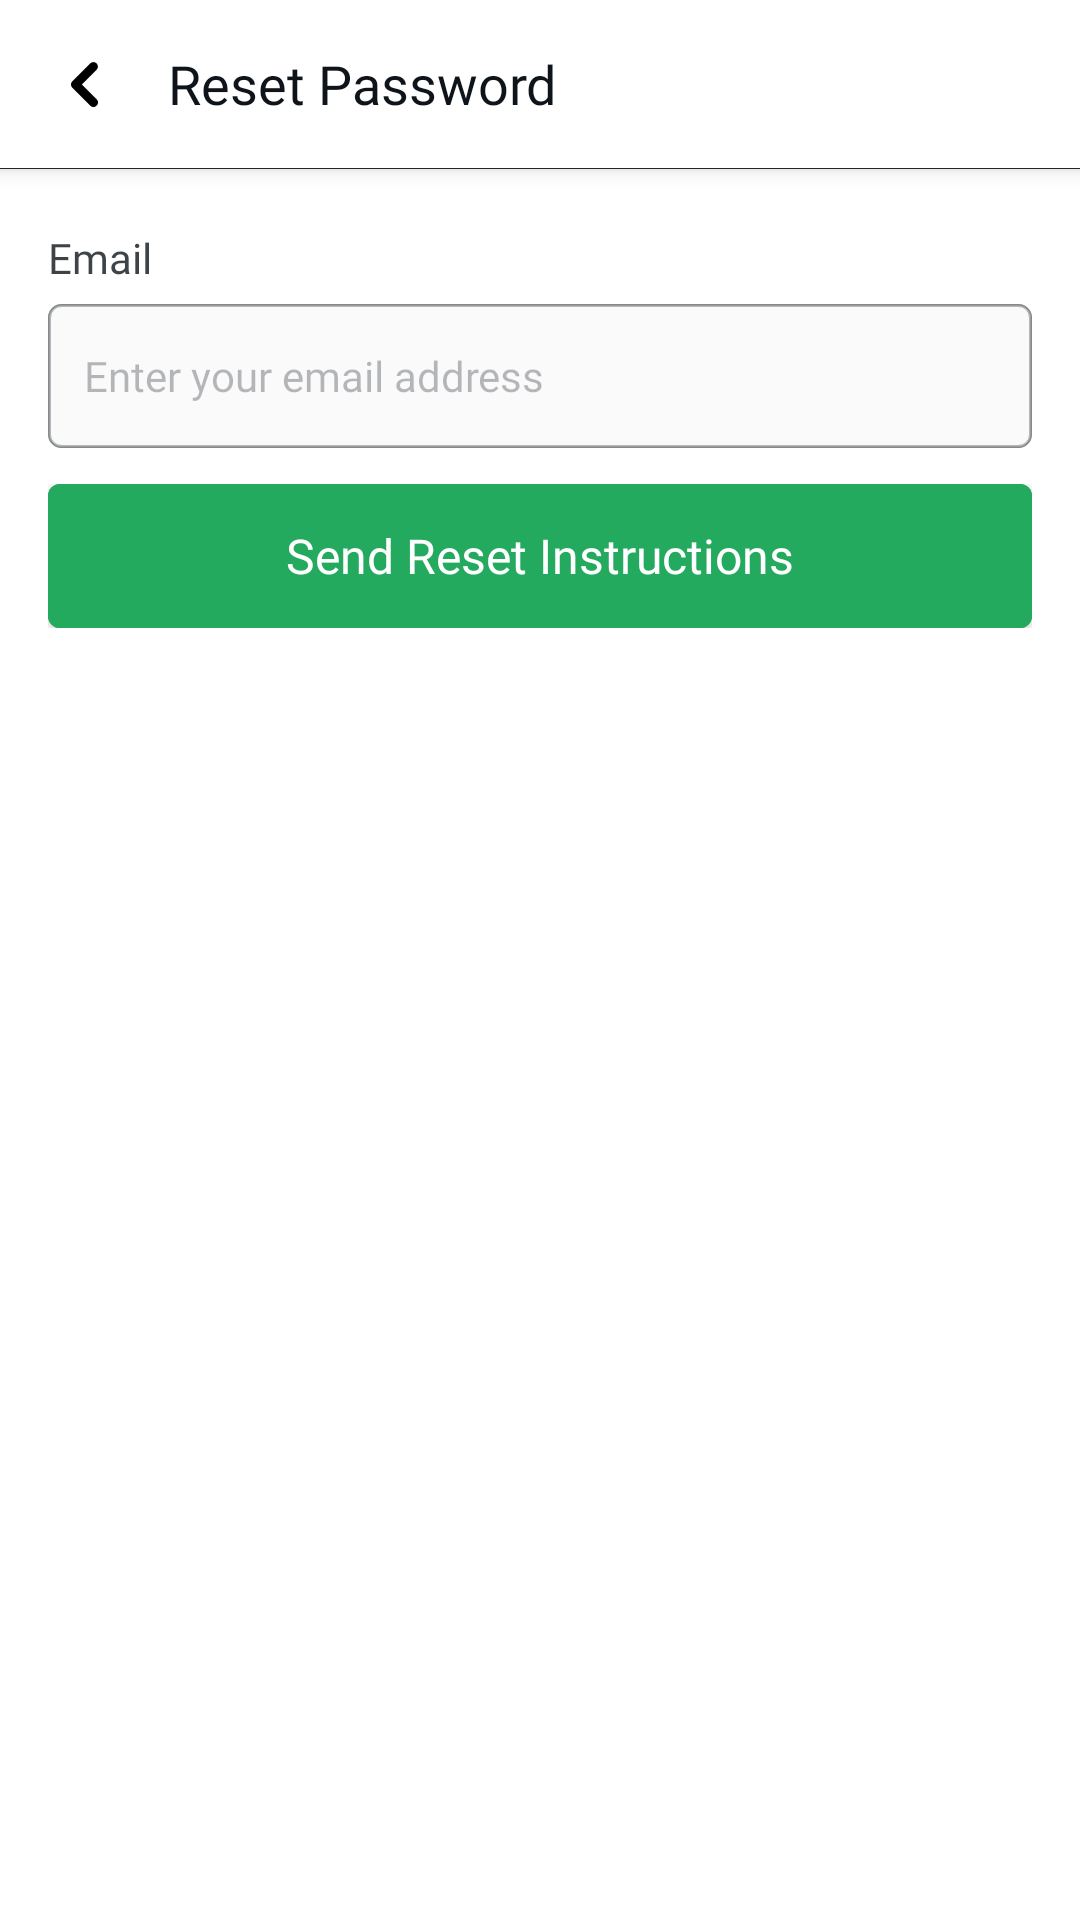

Layout XML and referenced resources for this Android screen:
<!-- AndroidManifest.xml: activity theme AppThemeNoActionBarGreyStatusBar -->
<!-- res/layout/activity_forgot_password.xml -->
<?xml version="1.0" encoding="utf-8"?>
<layout xmlns:android="http://schemas.android.com/apk/res/android"
	xmlns:app="http://schemas.android.com/apk/res-auto"
	xmlns:tools="http://schemas.android.com/tools"
	tools:context="com.liferay.wedeploy.presenters.SignInWithEmailActivity"
	>

	<android.support.design.widget.CoordinatorLayout
		android:id="@+id/coordinator_layout"
		android:layout_width="match_parent"
		android:layout_height="match_parent"
		android:background="@color/background"
		android:descendantFocusability="beforeDescendants"
		android:focusableInTouchMode="true"
		android:theme="@style/MyShadowBar"
		>

		<android.support.design.widget.AppBarLayout
			android:id="@+id/app_bar_layout"
			android:layout_width="match_parent"
			android:layout_height="wrap_content"
			android:layout_alignParentBottom="true"
			android:background="#FFF"
			>
			<android.support.v7.widget.Toolbar
				android:id="@+id/toolbar"
				android:layout_width="match_parent"
				android:layout_height="wrap_content"
				app:contentInsetStartWithNavigation="0dp"
				app:navigationIcon="@drawable/back_button"
				>
				<TextView
					android:layout_width="match_parent"
					android:layout_height="wrap_content"
					android:fontFamily="@font/circular_std_black"
					android:gravity="left"
					android:text="@string/reset_password"
					android:textColor="@color/toolbar_text_login"
					android:textSize="18sp"
					/>
			</android.support.v7.widget.Toolbar>
		</android.support.design.widget.AppBarLayout>


		<LinearLayout
			xmlns:android="http://schemas.android.com/apk/res/android"
			xmlns:app="http://schemas.android.com/apk/res-auto"
			android:id="@+id/linear_layout"
			android:layout_width="match_parent"
			android:layout_height="match_parent"
			android:layout_marginTop="@dimen/custom_error_bar_height_negative"
			android:gravity="center_horizontal"
			android:orientation="vertical"
			app:layout_behavior="@string/appbar_scrolling_view_behavior"
			>

			<LinearLayout
				android:id="@+id/custom_error_bar"
				android:layout_width="match_parent"
				android:layout_height="@dimen/custom_error_bar_height"
				android:layout_marginBottom="20dp"
				android:background="@color/snack_bar_forgot_password_color"
				android:gravity="center"
				android:orientation="horizontal"
				android:visibility="visible"
				>
				<TextView
					android:id="@+id/custom_error_bar_text"
					android:layout_width="0dp"
					android:layout_height="wrap_content"
					android:layout_marginLeft="@dimen/margin_left_login"
					android:layout_weight="1"
					android:fontFamily="@font/circular_std_book"
					android:gravity="start"
					android:text="@string/the_provided_credentials_are_invalid"
					android:textColor="#FFF"
					android:textSize="14sp"
					/>

			</LinearLayout>

			<LinearLayout
				android:id="@+id/linear_layout_email"
				android:layout_width="match_parent"
				android:layout_height="wrap_content"
				android:layout_marginBottom="12dp"
				android:layout_marginLeft="@dimen/margin_left_login"
				android:layout_marginRight="@dimen/margin_right_login"
				android:orientation="vertical"
				>


				<TextView
					android:layout_width="wrap_content"
					android:layout_height="wrap_content"
					android:layout_marginBottom="6dp"
					android:fontFamily="@font/circular_std_book"
					android:text="@string/email"
					android:textColor="@color/input_label_login"
					android:textSize="14sp"
					/>

				<android.support.design.widget.TextInputLayout
					android:id="@+id/etEmailLayout"
					android:layout_width="match_parent"
					android:layout_height="wrap_content"
					android:background="@drawable/input_background"
					android:drawableRight="@drawable/back_button"
					app:hintEnabled="false"
					>

					<EditText
						android:id="@+id/email_edit_text"
						android:layout_width="match_parent"
						android:layout_height="48dp"
						android:layout_gravity="center"
						android:background="@drawable/input_background"
						android:focusableInTouchMode="true"
						android:fontFamily="@font/circular_std_book"
						android:hint="@string/enter_your_email_address"
						android:inputType="textEmailAddress"
						android:paddingLeft="12dp"
						android:textColor="@color/input_text_color"
						android:textColorHint="@color/hint_color"
						android:textSize="@dimen/font_size_input"

						/>
				</android.support.design.widget.TextInputLayout>

				<TextView
					android:id="@+id/email_error_text_view"
					android:layout_width="match_parent"
					android:layout_height="wrap_content"
					android:layout_marginTop="6dp"
					android:fontFamily="@font/circular_std_book"
					android:gravity="left"
					android:text="@string/the_email_is_required"
					android:textColor="@color/snack_bar_login_error_color"
					android:visibility="gone"
					/>

			</LinearLayout>

			<FrameLayout
				android:layout_width="match_parent"
				android:layout_height="48dp"
				android:layout_marginLeft="@dimen/margin_left_login"
				android:layout_marginRight="@dimen/margin_right_login"
				android:background="@drawable/layout_rounded_email_with_password"
				android:orientation="vertical"
				>

				<Button
					android:id="@+id/reset_password_button"
					android:layout_width="match_parent"
					android:layout_height="match_parent"
					android:layout_gravity="center_horizontal"
					android:background="@drawable/layout_rounded_email_with_password"
					android:drawablePadding="12dp"
					android:fontFamily="@font/circular_std_black"
					android:gravity="center"
					android:text="@string/send_reset_email_instructions"
					android:textAllCaps="false"
					android:textColor="#FFFFFF"
					android:textSize="@dimen/login_text"
					/>

				<ProgressBar
					android:id="@+id/progress_bar"
					android:layout_width="24dp"
					android:layout_height="24dp"
					android:layout_gravity="center"
					android:indeterminateDrawable="@drawable/loading_login"
					android:indeterminateDuration="10000"

					/>

			</FrameLayout>

		</LinearLayout>
	</android.support.design.widget.CoordinatorLayout>

</layout>
<!-- resources referenced by this layout -->
<resources>
  <color name="background">#FFF</color>
  <color name="hint_color">#4c0e141a</color>
  <color name="input_label_login">#cc0e141a</color>
  <color name="input_text_color">#cc0e141a</color>
  <color name="snack_bar_forgot_password_color">#e60e141a</color>
  <color name="snack_bar_login_error_color">#ff4040</color>
  <color name="toolbar_text_login">#0e141a</color>
  <dimen name="custom_error_bar_height">42dp</dimen>
  <dimen name="custom_error_bar_height_negative">-42dp</dimen>
  <dimen name="font_size_input">14sp</dimen>
  <dimen name="login_text">16sp</dimen>
  <dimen name="margin_left_login">16dp</dimen>
  <dimen name="margin_right_login">16dp</dimen>
  <!-- drawable back_button (drawable) -->
  <?xml version="1.0" encoding="utf-8"?>
  <vector xmlns:android="http://schemas.android.com/apk/res/android"
  	android:height="15dp"
  	android:viewportHeight="15"
  	android:viewportWidth="9"
  	android:width="9dp">
  
  	<path
  		android:fillColor="#000"
  		android:fillType="evenOdd"
  		android:pathData="M3.621 7.5l4.94-4.94A1.5 1.5 0 0 0 6.44 0.44 l-6 6C0.167 6.711 0 7.086 0 7.5c0 0.414 0.168 0.79 0.44 1.06l6 6A1.5 1.5 0 0 0 8.56 12.44L3.62 7.5"/>
  </vector>
  <!-- drawable input_background (drawable) -->
  <?xml version="1.0" encoding="utf-8"?>
  <shape xmlns:android="http://schemas.android.com/apk/res/android">
  	<stroke
  		android:color="@color/input_color_selector"
  		android:width="1dp"
  		/>
  	<solid android:color="@color/input_field_background"/>
  	<corners android:radius="4dp"/>
  </shape>
  <!-- drawable layout_rounded_email_with_password (drawable) -->
  <?xml version="1.0" encoding="UTF-8"?>
  <shape xmlns:android="http://schemas.android.com/apk/res/android">
  	<solid android:color="@color/we_deploy_green"/>
  	
  	
  	
  	<corners android:radius="4dp"/>
  	<padding
  		android:bottom="0dp"
  		android:left="0dp"
  		android:right="0dp"
  		android:top="0dp"/>
  </shape>
  <!-- drawable loading_login (drawable) -->
  <?xml version="1.0" encoding="utf-8"?>
  <layer-list xmlns:android="http://schemas.android.com/apk/res/android">
  	<item>
  		<rotate
  			android:drawable="@drawable/loader_icon_original"
  			android:fromDegrees="0"
  			android:pivotX="50%"
  			android:pivotY="50%"
  			android:toDegrees="2160"/>
  	</item>
  </layer-list>
  <string name="email">Email</string>
  <string name="enter_your_email_address">Enter your email address</string>
  <string name="reset_password">Reset Password</string>
  <string name="send_reset_email_instructions">Send Reset Instructions</string>
  <string name="the_email_is_required">The email is required.</string>
  <string name="the_provided_credentials_are_invalid">The provided credentials are invalid.</string>
  <style name="MyShadowBar" parent="Theme.AppCompat.Light.NoActionBar">
  		<item name="colorPrimary">@color/colorAccent</item>
  	</style>
  <style name="AppThemeNoActionBarGreyStatusBar" parent="Theme.AppCompat.DayNight.NoActionBar">
  		
  		<item name="colorPrimary">@color/colorPrimary</item>
  		<item name="colorPrimaryDark">#cccccc</item>
  		<item name="colorAccent">@color/colorAccent</item>
  		<item name="android:textColorHint">#4c0e141a</item>
  	</style>
  <color name="input_field_background">#FAFAFB</color>
  <color name="we_deploy_green">#24aa5f</color>
  <!-- drawable loader_icon_original: png bitmap (drawable-v24, 5373 bytes) -->
  <color name="colorAccent">#015b2e</color>
  <color name="colorPrimary">#000000</color>
</resources>
